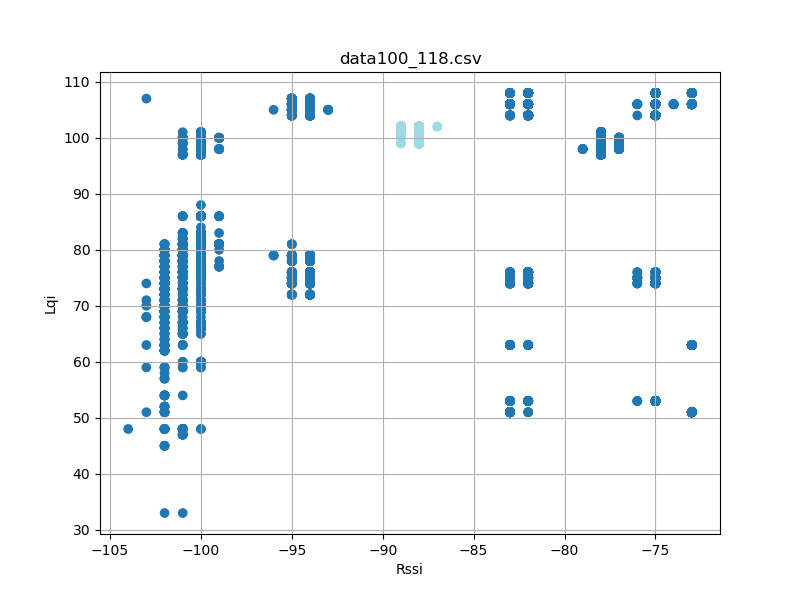

The file beside this chart, header and first rows:
timestamp, rssi, lqi, device_id
'2023-08-26 12:28:09, 607', -104, 48, 100
'2023-08-26 12:28:11, 959', -101, 48, 100
'2023-08-26 12:28:12, 046', -101, 48, 100
'2023-08-26 12:28:12, 140', -101, 48, 100
'2023-08-26 12:28:12, 234', -101, 48, 100
'2023-08-26 12:28:12, 328', -101, 48, 100
'2023-08-26 12:28:12, 422', -101, 48, 100
'2023-08-26 12:28:12, 515', -102, 48, 100
'2023-08-26 12:28:12, 609', -101, 48, 100
'2023-08-26 12:28:12, 703', -101, 48, 100
'2023-08-26 12:28:12, 798', -101, 48, 100
'2023-08-26 12:28:12, 892', -101, 48, 100
'2023-08-26 12:28:12, 984', -101, 48, 100
'2023-08-26 12:28:13, 078', -101, 48, 100
'2023-08-26 12:28:13, 172', -101, 48, 100
'2023-08-26 12:28:13, 266', -101, 48, 100
'2023-08-26 12:28:13, 359', -101, 48, 100
'2023-08-26 12:28:13, 453', -101, 48, 100
'2023-08-26 12:28:13, 547', -101, 48, 100
'2023-08-26 12:28:13, 641', -101, 48, 100
'2023-08-26 12:28:13, 735', -102, 48, 100
'2023-08-26 12:28:13, 827', -102, 48, 100
'2023-08-26 12:28:13, 921', -101, 48, 100
'2023-08-26 12:28:14, 015', -101, 48, 100
'2023-08-26 12:28:14, 110', -102, 48, 100
'2023-08-26 12:28:14, 203', -102, 48, 100
'2023-08-26 12:28:14, 296', -102, 48, 100
'2023-08-26 12:28:14, 390', -101, 48, 100
'2023-08-26 12:28:14, 484', -100, 48, 100
'2023-08-26 12:28:14, 580', -101, 48, 100
'2023-08-26 12:28:14, 672', -102, 48, 100
'2023-08-26 12:28:14, 765', -101, 48, 100
'2023-08-26 12:28:14, 859', -102, 48, 100
'2023-08-26 12:28:14, 953', -101, 48, 100
'2023-08-26 12:28:15, 047', -101, 48, 100
'2023-08-26 12:28:15, 141', -101, 48, 100
'2023-08-26 12:28:15, 234', -100, 48, 100
'2023-08-26 12:28:15, 328', -101, 48, 100
'2023-08-26 12:28:15, 422', -101, 48, 100
'2023-08-26 12:28:15, 516', -101, 48, 100
'2023-08-26 12:28:15, 609', -102, 48, 100
'2023-08-26 12:28:15, 703', -101, 48, 100
'2023-08-26 12:28:15, 891', -101, 76, 100
'2023-08-26 12:28:15, 985', -101, 76, 100
'2023-08-26 12:28:16, 078', -102, 76, 100
'2023-08-26 12:28:16, 171', -101, 76, 100
'2023-08-26 12:28:16, 265', -101, 76, 100
'2023-08-26 12:28:16, 359', -101, 76, 100
'2023-08-26 12:28:16, 453', -101, 76, 100
'2023-08-26 12:28:16, 547', -101, 76, 100
'2023-08-26 12:28:16, 640', -101, 76, 100
'2023-08-26 12:28:16, 734', -101, 76, 100
'2023-08-26 12:28:16, 828', -101, 76, 100
'2023-08-26 12:28:16, 922', -101, 76, 100
'2023-08-26 12:28:17, 016', -101, 76, 100
'2023-08-26 12:28:17, 202', -102, 78, 100
'2023-08-26 12:28:17, 297', -101, 78, 100
'2023-08-26 12:28:17, 391', -101, 78, 100
'2023-08-26 12:28:17, 485', -101, 78, 100
'2023-08-26 12:28:17, 578', -101, 78, 100
... 7,790 more rows
